Labelled photos from "bp-mixed", an image-classification folder in LEATHER-SEE/bp-mixed. The possible labels are: discoloration, micro defect, repairable defect, structural irreparable defect, structural repairable defect, undamaged.

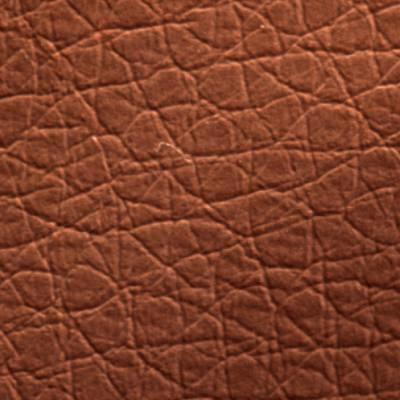
Label: repairable defect

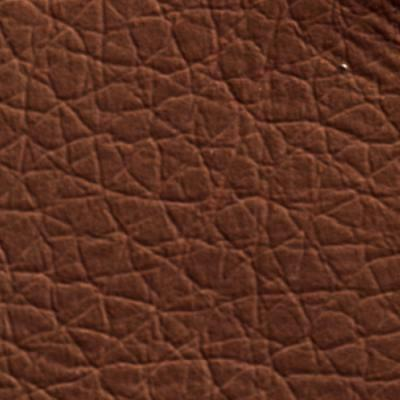
Label: structural irreparable defect

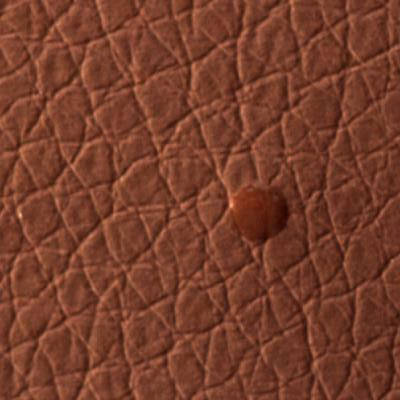
Label: micro defect

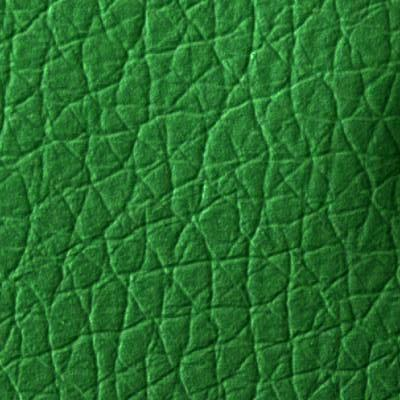
Label: structural repairable defect

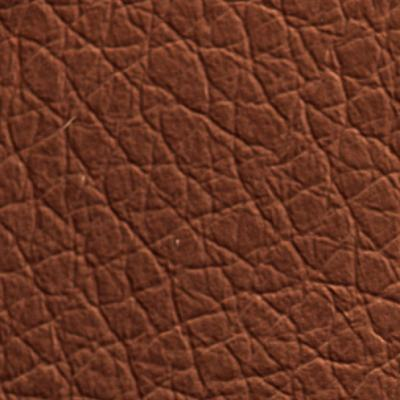
Label: undamaged

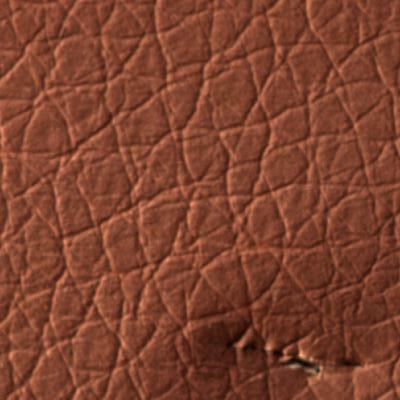
Label: structural irreparable defect
